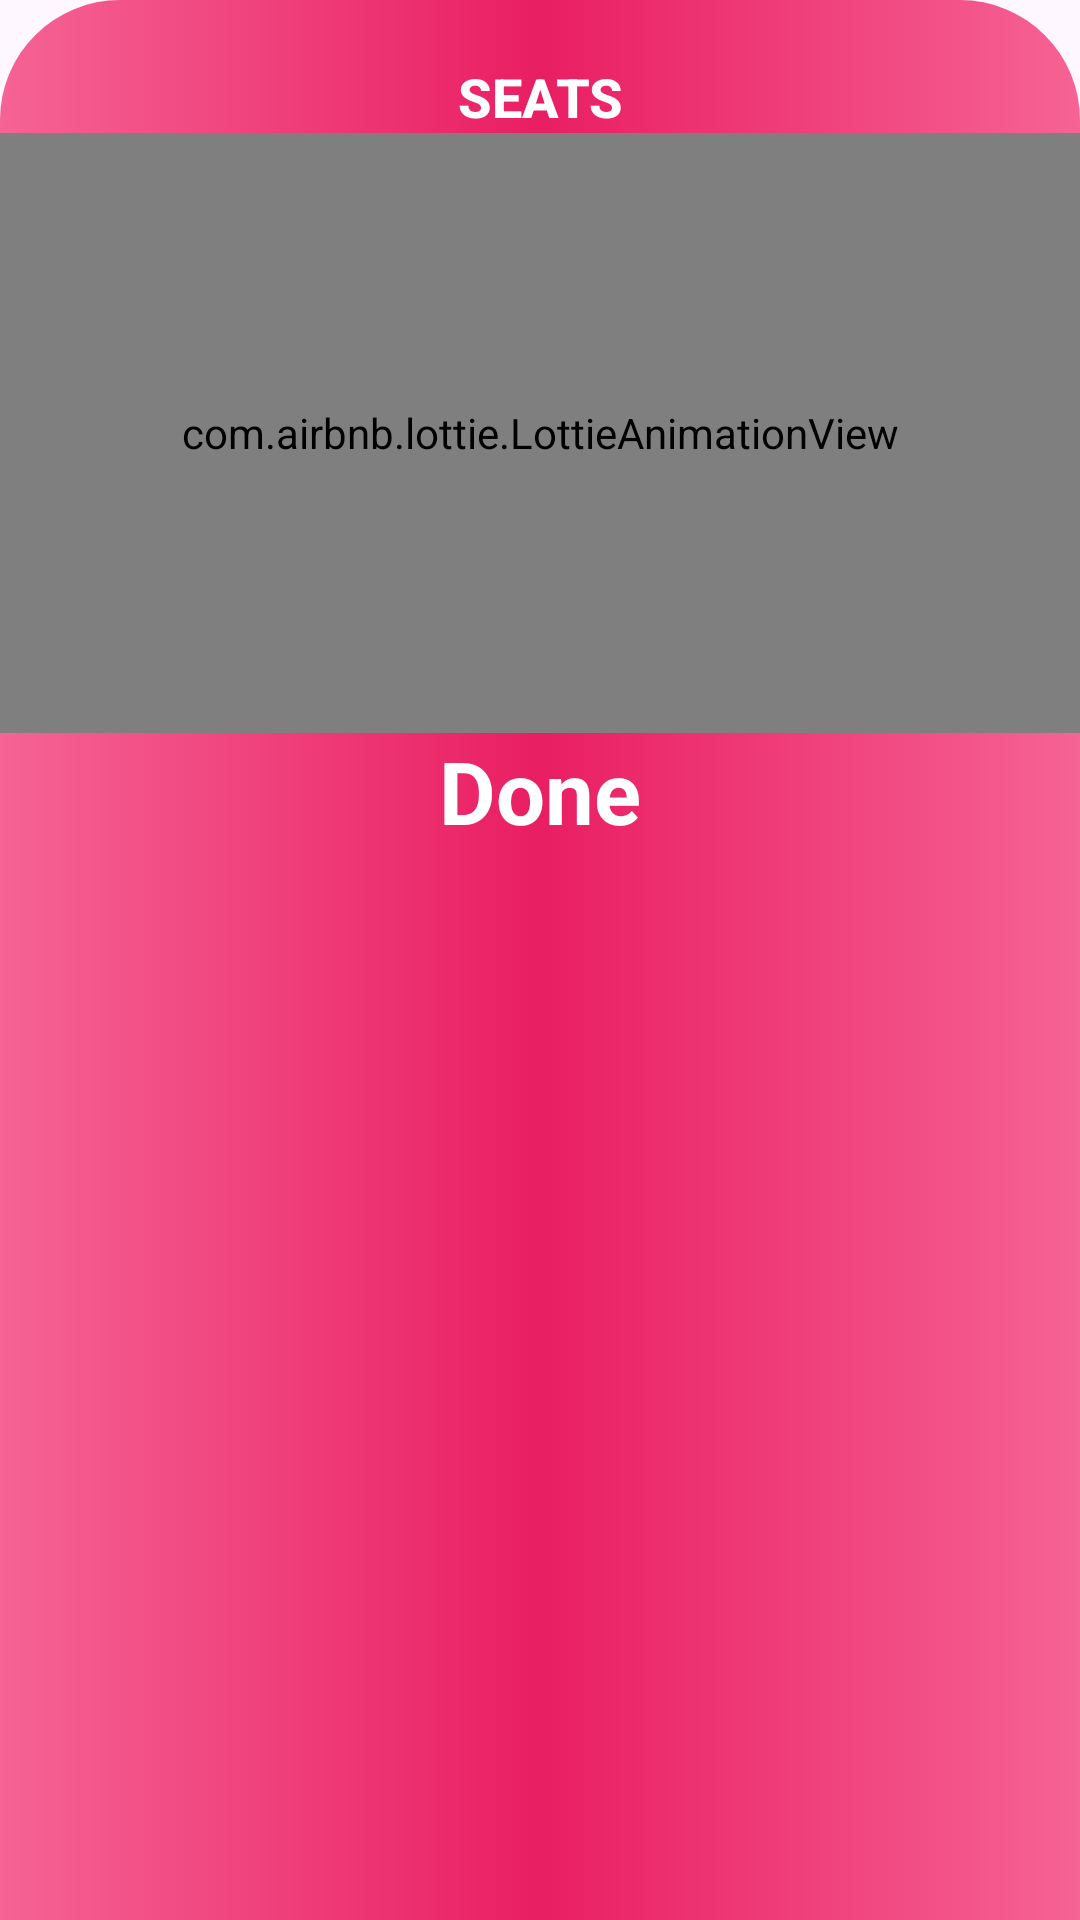

Layout XML and referenced resources for this Android screen:
<!-- AndroidManifest.xml: application theme Theme.AndroidDeveloper -->
<!-- res/layout/bottom.xml -->
<?xml version="1.0" encoding="utf-8"?>
<androidx.constraintlayout.widget.ConstraintLayout xmlns:android="http://schemas.android.com/apk/res/android"
    xmlns:app="http://schemas.android.com/apk/res-auto"
    android:layout_width="match_parent"
    android:layout_height="match_parent"
    android:background="@drawable/bg"
    >
    <TextView
        android:id="@+id/textView5"
        android:layout_width="match_parent"
        android:layout_height="wrap_content"
        android:layout_marginTop="20dp"
        android:fontFamily="sans-serif-medium"
        android:gravity="center"
        android:text="SEATS"
        android:textColor="@color/white"
        android:textSize="18sp"
        android:textStyle="bold"
        app:layout_constraintEnd_toEndOf="parent"
        app:layout_constraintStart_toStartOf="parent"
        app:layout_constraintTop_toTopOf="parent" />

    <com.airbnb.lottie.LottieAnimationView
        android:id="@+id/recordingView"
        android:layout_width="match_parent"
        android:layout_height="200dp"
        android:layout_gravity="center"
        android:background="@android:color/transparent"
        android:visibility="visible"
        app:layout_constraintEnd_toEndOf="parent"
        app:layout_constraintStart_toStartOf="parent"
        app:layout_constraintTop_toBottomOf="@+id/textView5"
        app:lottie_autoPlay="true"
        app:lottie_loop="true"
        app:lottie_rawRes="@raw/done" />

    <TextView
        android:id="@+id/doneBtTv"
        android:layout_width="match_parent"
        android:layout_height="wrap_content"
        android:gravity="center"
        android:text="@string/done"
        android:textColor="@color/white"
        android:textSize="29sp"
        android:textStyle="bold"
        android:paddingBottom="20dp"
        app:layout_constraintEnd_toEndOf="parent"
        app:layout_constraintStart_toStartOf="parent"
        app:layout_constraintTop_toBottomOf="@+id/recordingView" />
</androidx.constraintlayout.widget.ConstraintLayout>
<!-- resources referenced by this layout -->
<resources>
  <color name="white">#FFFFFFFF</color>
  <!-- drawable bg (drawable) -->
  <?xml version="1.0" encoding="utf-8"?>
  <shape xmlns:android="http://schemas.android.com/apk/res/android">
      <corners
          android:topLeftRadius="40dp"
          android:topRightRadius="40dp"
          />
      <gradient
          android:startColor="#F66395"
          android:centerColor="#E91E63"
          android:endColor="#F66395"
          />
  </shape>
  <string name="done">Done</string>
  <style name="Theme.AndroidDeveloper" parent="Base.Theme.AndroidDeveloper" />
  <style name="Base.Theme.AndroidDeveloper" parent="Theme.Material3.DayNight.NoActionBar">
          
          
      </style>
</resources>
